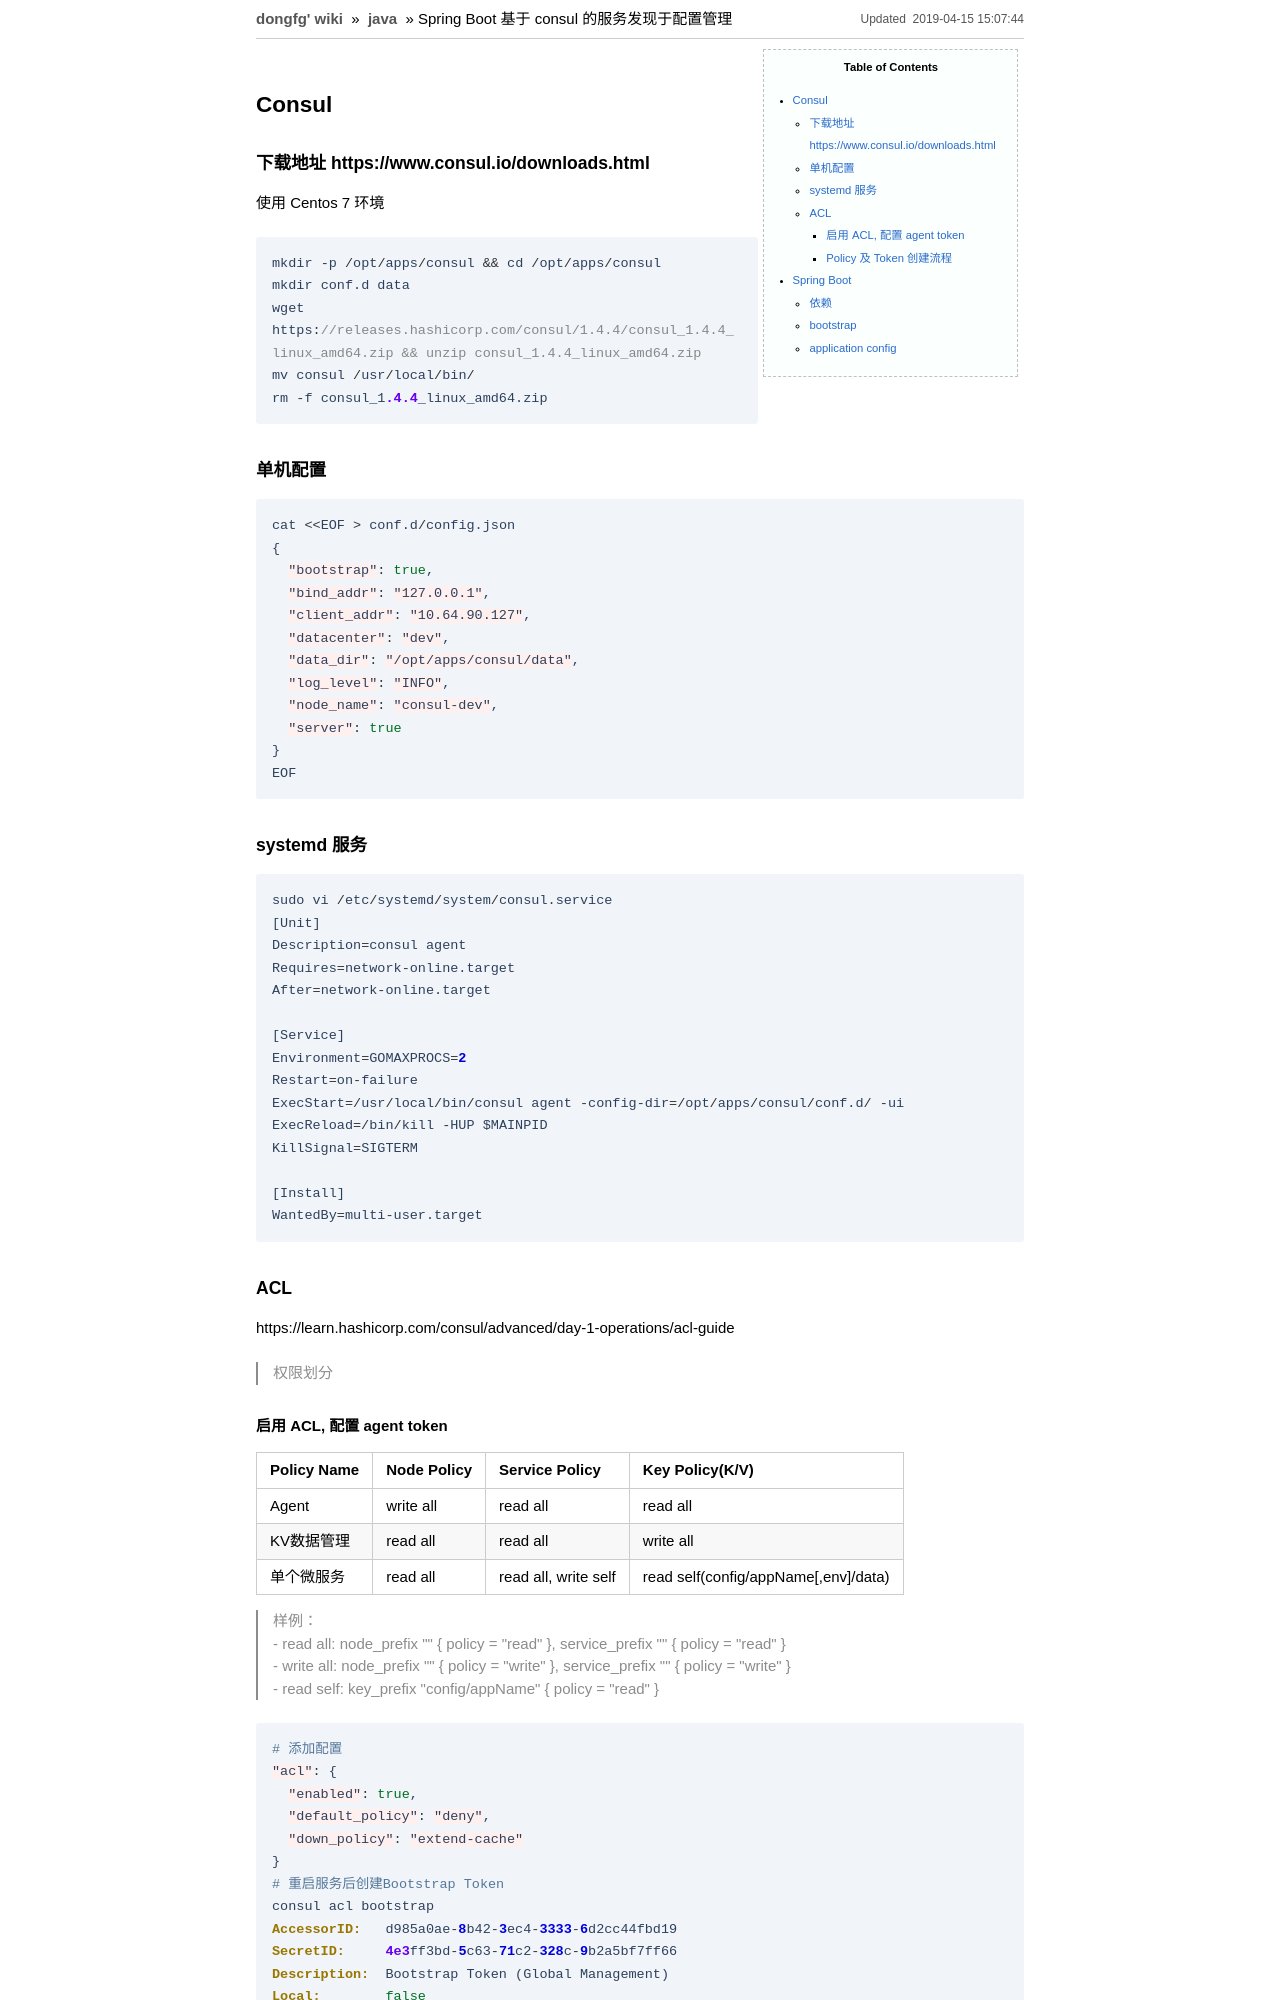

repository: dongfg/wiki · page: java/consul-for-spring-boot.html · generator: jekyll

---
title: Spring Boot 基于 consul 的服务发现于配置管理
date: 2019-04-15 15:07:44
tag: java, spring, spring-boot, consul
---
[TOC]

## Consul
### 下载地址 https://www.consul.io/downloads.html
使用 Centos 7 环境
```
mkdir -p /opt/apps/consul && cd /opt/apps/consul
mkdir conf.d data
wget https://releases.hashicorp.com/consul/1.4.4/consul_1.4.4_linux_amd64.zip && unzip consul_1.4.4_linux_amd64.zip
mv consul /usr/local/bin/
rm -f consul_1.4.4_linux_amd64.zip
```
### 单机配置
```
cat <<EOF > conf.d/config.json
{
  "bootstrap": true,
  "bind_addr": "127.0.0.1",
  "client_addr": "10.64.90.127",
  "datacenter": "dev",
  "data_dir": "/opt/apps/consul/data",
  "log_level": "INFO",
  "node_name": "consul-dev",
  "server": true
}
EOF
```

### systemd 服务
```
sudo vi /etc/systemd/system/consul.service
[Unit]
Description=consul agent
Requires=network-online.target
After=network-online.target

[Service]
Environment=GOMAXPROCS=2
Restart=on-failure
ExecStart=/usr/local/bin/consul agent -config-dir=/opt/apps/consul/conf.d/ -ui
ExecReload=/bin/kill -HUP $MAINPID
KillSignal=SIGTERM

[Install]
WantedBy=multi-user.target
```

### ACL
https://learn.hashicorp.com/consul/advanced/day-1-operations/acl-guide

> 权限划分
